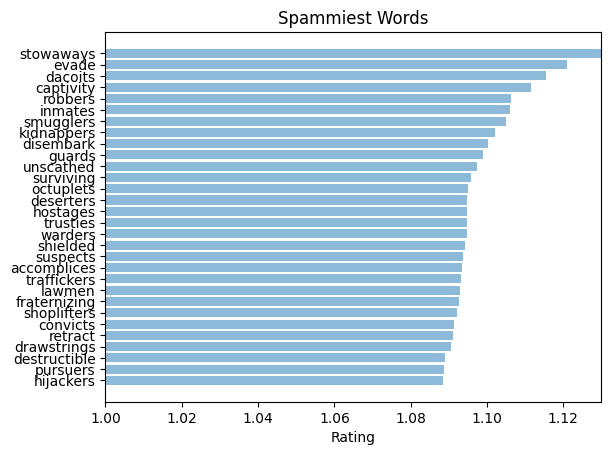

Reproduce this figure in Python.
# plot.py graphs the contents of leaderboard.txt
# Feb 11, 2020
__author__ = 'Trevor Nelson'

import matplotlib.pyplot as plt;

plt.rcdefaults()
import numpy as np
import matplotlib.pyplot as plt

# copy-pasted from leaderboard file
data = [('stowaways', 1.1305966680133086), ('evade', 1.1210532597613863), ('dacoits', 1.1154384397278359), ('captivity', 1.1114102015411096), ('robbers', 1.1063463328790002), ('inmates', 1.1061197745624145), ('smugglers', 1.1048513927529913), ('kidnappers', 1.1021755111045202), ('disembark', 1.1003376731407364), ('guards', 1.098983452322253), ('unscathed', 1.0972780809009044), ('surviving', 1.0957689082991882), ('octuplets', 1.0950900355178526), ('deserters', 1.0947983553448979), ('hostages', 1.0947897222845042), ('trusties', 1.0947675342745509), ('warders', 1.0947262537639542), ('shielded', 1.094315421710301), ('suspects', 1.0938153624038243), ('accomplices', 1.0935021345759872), ('traffickers', 1.093056561440489), ('lawmen', 1.0929301125992918), ('fraternizing', 1.0925549732816304), ('shoplifters', 1.0921073657548466), ('convicts', 1.0913389216578802), ('retract', 1.0910833882252937), ('drawstrings', 1.0905486971421794), ('destructible', 1.0890381057325766), ('pursuers', 1.0886089648052408), ('hijackers', 1.0884661639616722), ('prisoners', 1.0882039393370746), ('juveniles', 1.0881455182719841), ('captors', 1.087765728421083), ('captives', 1.0877185994293737), ('lookouts', 1.0865747365406921), ('contraband', 1.0863227658280021), ('runaways', 1.0862291053114437), ('deportees', 1.0849812363477023), ('unescorted', 1.0837233566377615), ('crewmen', 1.0834568062715408), ('remissions', 1.083107842983866), ('bodyguards', 1.0823856426087086), ('abductors', 1.0823179231200415), ('marksmen', 1.0819430397453789), ('occupants', 1.0808356509142434), ('shopkeepers', 1.0798124150881283), ('detainees', 1.0793611531681175), ('pickpockets', 1.0786598055145762), ('eyewitnesses', 1.0782516921615644), ('commandos', 1.0782338722228961), ('lifeboats', 1.0770543165925794), ('cower', 1.0762727890007262), ('dowries', 1.0762624630251372), ('jailers', 1.0758957754491845), ('lensman', 1.0758379816621266), ('cobras', 1.075675030252062), ('survive', 1.0755497535412837), ('undetected', 1.0754430738627068), ('shies', 1.0754019872574576), ('interrogators', 1.074566508964764), ('transgress', 1.0742976580821104), ('shackles', 1.0737245085122575), ('commandoes', 1.0731455134522652), ('prison', 1.0725674299303571), ('disembarking', 1.0722758574133222), ('alighting', 1.0721866820365344), ('cannibals', 1.0720910638210377), ('bystanders', 1.0717215931345885), ('jailors', 1.0712036872098527), ('moviemakers', 1.0711989904652208), ('illusionists', 1.071073833513675), ('escapers', 1.07061548027534), ('ransoms', 1.0704984646986753), ('extinguish', 1.0703573104466362), ('withstand', 1.0702188664511785), ('axons', 1.0702052327816496), ('penitentiary', 1.0699075624946428), ('underworld', 1.0697263755380648), ('bruises', 1.0694291466801968), ('prisoner', 1.0690618407367405), ('emerge', 1.0689582633437449), ('cellblock', 1.0687904921011293), ('custody', 1.068784378433984), ('hideout', 1.0686527280489646), ('assassins', 1.0681377645404355), ('dhows', 1.0679954205413558), ('gravest', 1.067933219145114), ('encounter', 1.0679306255924335), ('cellmates', 1.0679111870881237), ('ordeal', 1.0678985831454795), ('prisons', 1.0678211313868466), ('abductor', 1.0678049436818486), ('captor', 1.0677255847648144), ('noncombat', 1.067461633318891), ('bondsmen', 1.067323820684307), ('sharecropper', 1.067148427985045), ('bondsman', 1.0669339548483976), ('flashover', 1.0666019826359663), ('wartime', 1.066370295723617), ('handcuffs', 1.0659281240064373)]

objects = [x[0] for x in reversed(data[:30])]
y_pos = np.arange(len(objects))
performance = [x[1] for x in reversed(data[:30])]

plt.barh(y_pos, performance, align='center', alpha=0.5)

plt.yticks(y_pos, objects)
plt.xlabel('Rating')
plt.title('Spammiest Words')
plt.xlim(xmin=1, xmax=1.13)

plt.show()
